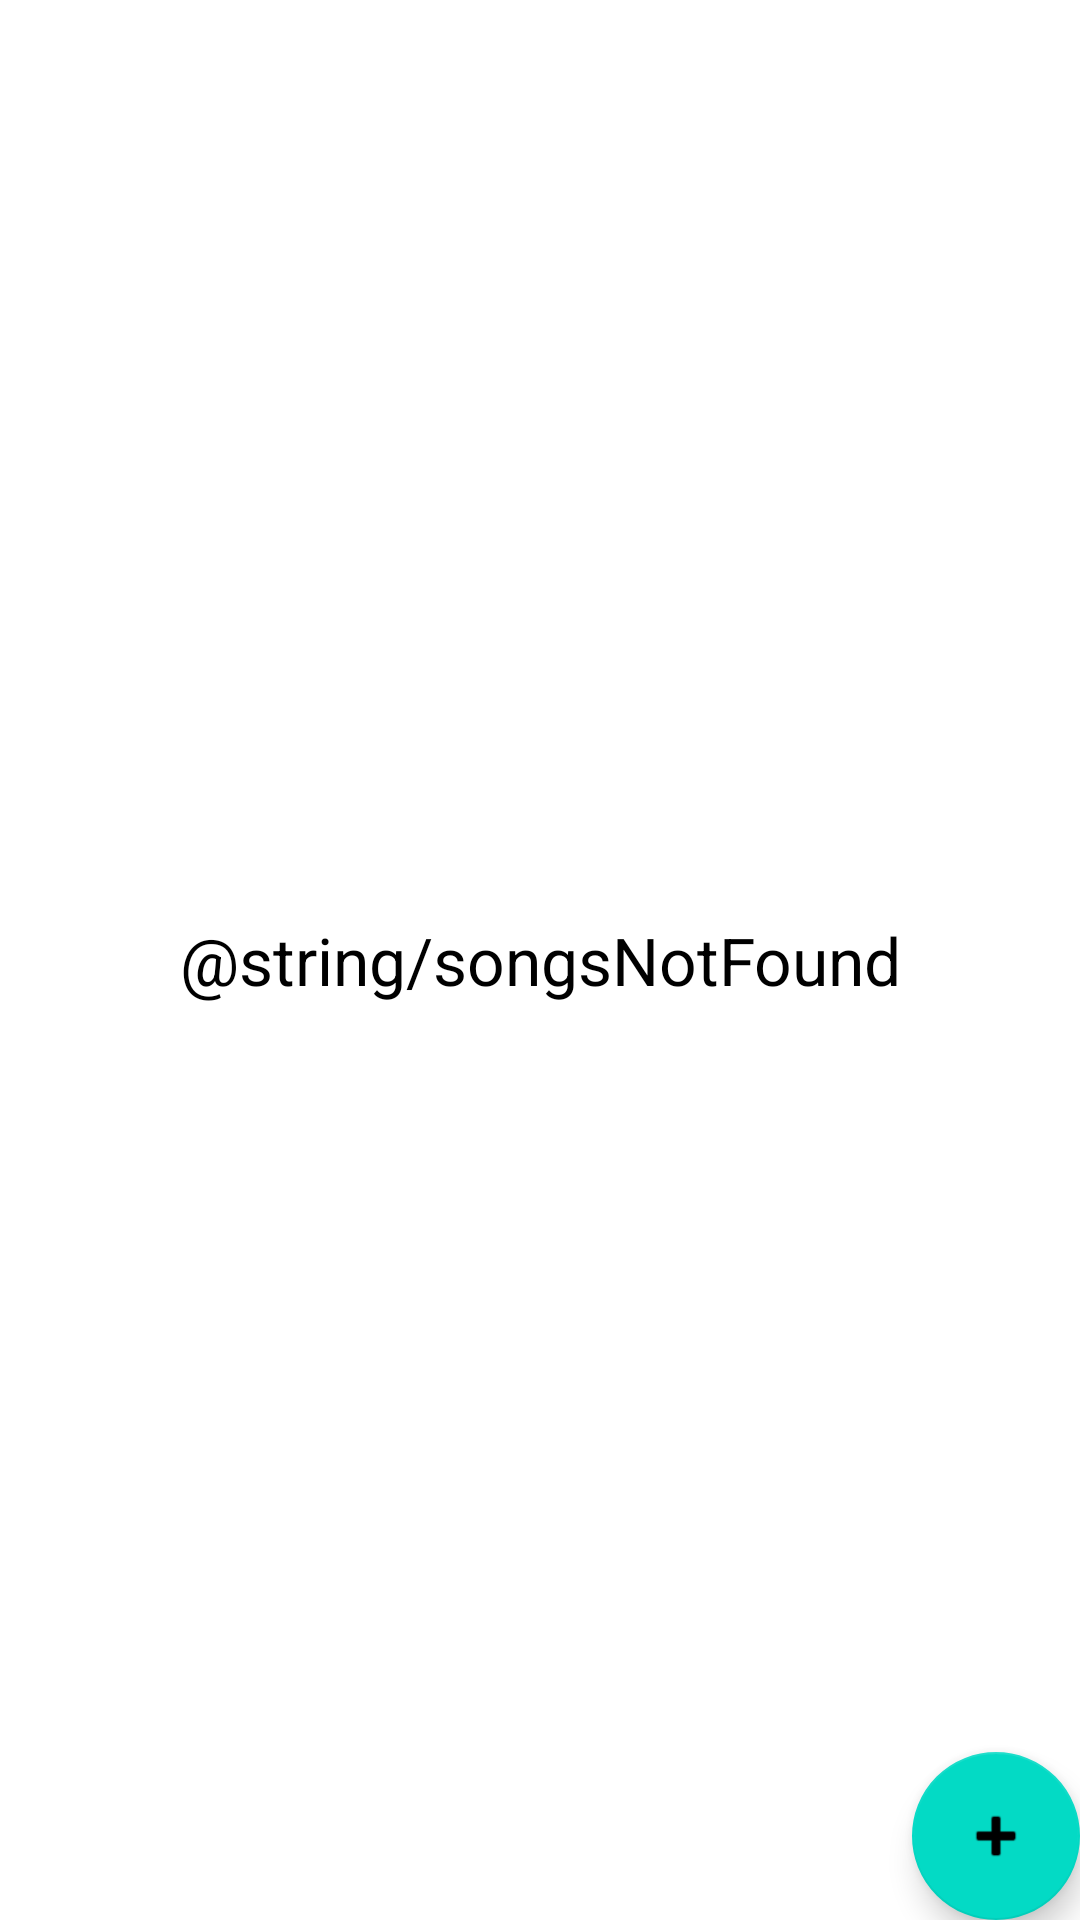

Layout XML and referenced resources for this Android screen:
<!-- AndroidManifest.xml: application theme Theme.Musicka -->
<!-- res/layout/fragment_musicka.xml -->
<?xml version="1.0" encoding="utf-8"?>
<androidx.constraintlayout.widget.ConstraintLayout xmlns:android="http://schemas.android.com/apk/res/android"
    xmlns:app="http://schemas.android.com/apk/res-auto"
    xmlns:tools="http://schemas.android.com/tools"
    android:layout_width="match_parent"
    android:layout_height="match_parent"
    tools:context=".ui.musickaList.MusickaFragment">



    <androidx.recyclerview.widget.RecyclerView
        android:id="@+id/recyclerView"
        android:layout_width="401dp"
        android:layout_height="658dp"
        android:layout_marginTop="16dp"
        app:layout_constraintBottom_toBottomOf="parent"
        app:layout_constraintEnd_toEndOf="parent"
        app:layout_constraintStart_toStartOf="parent"
        app:layout_constraintTop_toTopOf="parent"
        app:layout_constraintVertical_bias="1.0" />

    <TextView
        android:id="@+id/donationsNotFound"
        android:layout_width="wrap_content"
        android:layout_height="wrap_content"
        android:text="@string/songsNotFound"
        android:textAlignment="center"
        android:textAppearance="@style/TextAppearance.AppCompat.Large"
        android:textColor="@color/black"
        app:layout_constraintBottom_toBottomOf="parent"
        app:layout_constraintEnd_toEndOf="parent"
        app:layout_constraintStart_toStartOf="parent"
        app:layout_constraintTop_toTopOf="parent"
        tools:text="Donations not Found." />

    <com.google.android.material.floatingactionbutton.FloatingActionButton
        android:id="@+id/fab"
        android:layout_width="wrap_content"
        android:layout_height="wrap_content"
        android:layout_gravity="bottom|end"
        app:layout_constraintBottom_toBottomOf="parent"
        app:layout_constraintEnd_toEndOf="parent"
        android:layout_margin="@dimen/fab_margin"
        app:srcCompat="@android:drawable/ic_input_add" />

</androidx.constraintlayout.widget.ConstraintLayout>
<!-- resources referenced by this layout -->
<resources>
  <color name="black">#FF000000</color>
  <style name="Theme.Musicka" parent="Theme.MaterialComponents.DayNight.NoActionBar">
          
          <item name="colorPrimary">@color/colorAccent</item>
          <item name="colorPrimaryVariant">@color/colorPrimaryDark</item>
          <item name="colorOnPrimary">@color/white</item>
          
          <item name="colorSecondary">@color/teal_200</item>
          <item name="colorSecondaryVariant">@color/teal_700</item>
          <item name="colorOnSecondary">@color/black</item>
          
          <item name="android:statusBarColor" tools:targetApi="l">?attr/colorPrimaryVariant</item>
          
      </style>
  <color name="colorAccent">#8c02ff</color>
  <color name="colorPrimaryDark">#000000</color>
  <color name="white">#FFFFFFFF</color>
  <color name="teal_200">#FF03DAC5</color>
  <color name="teal_700">#FF018786</color>
</resources>
